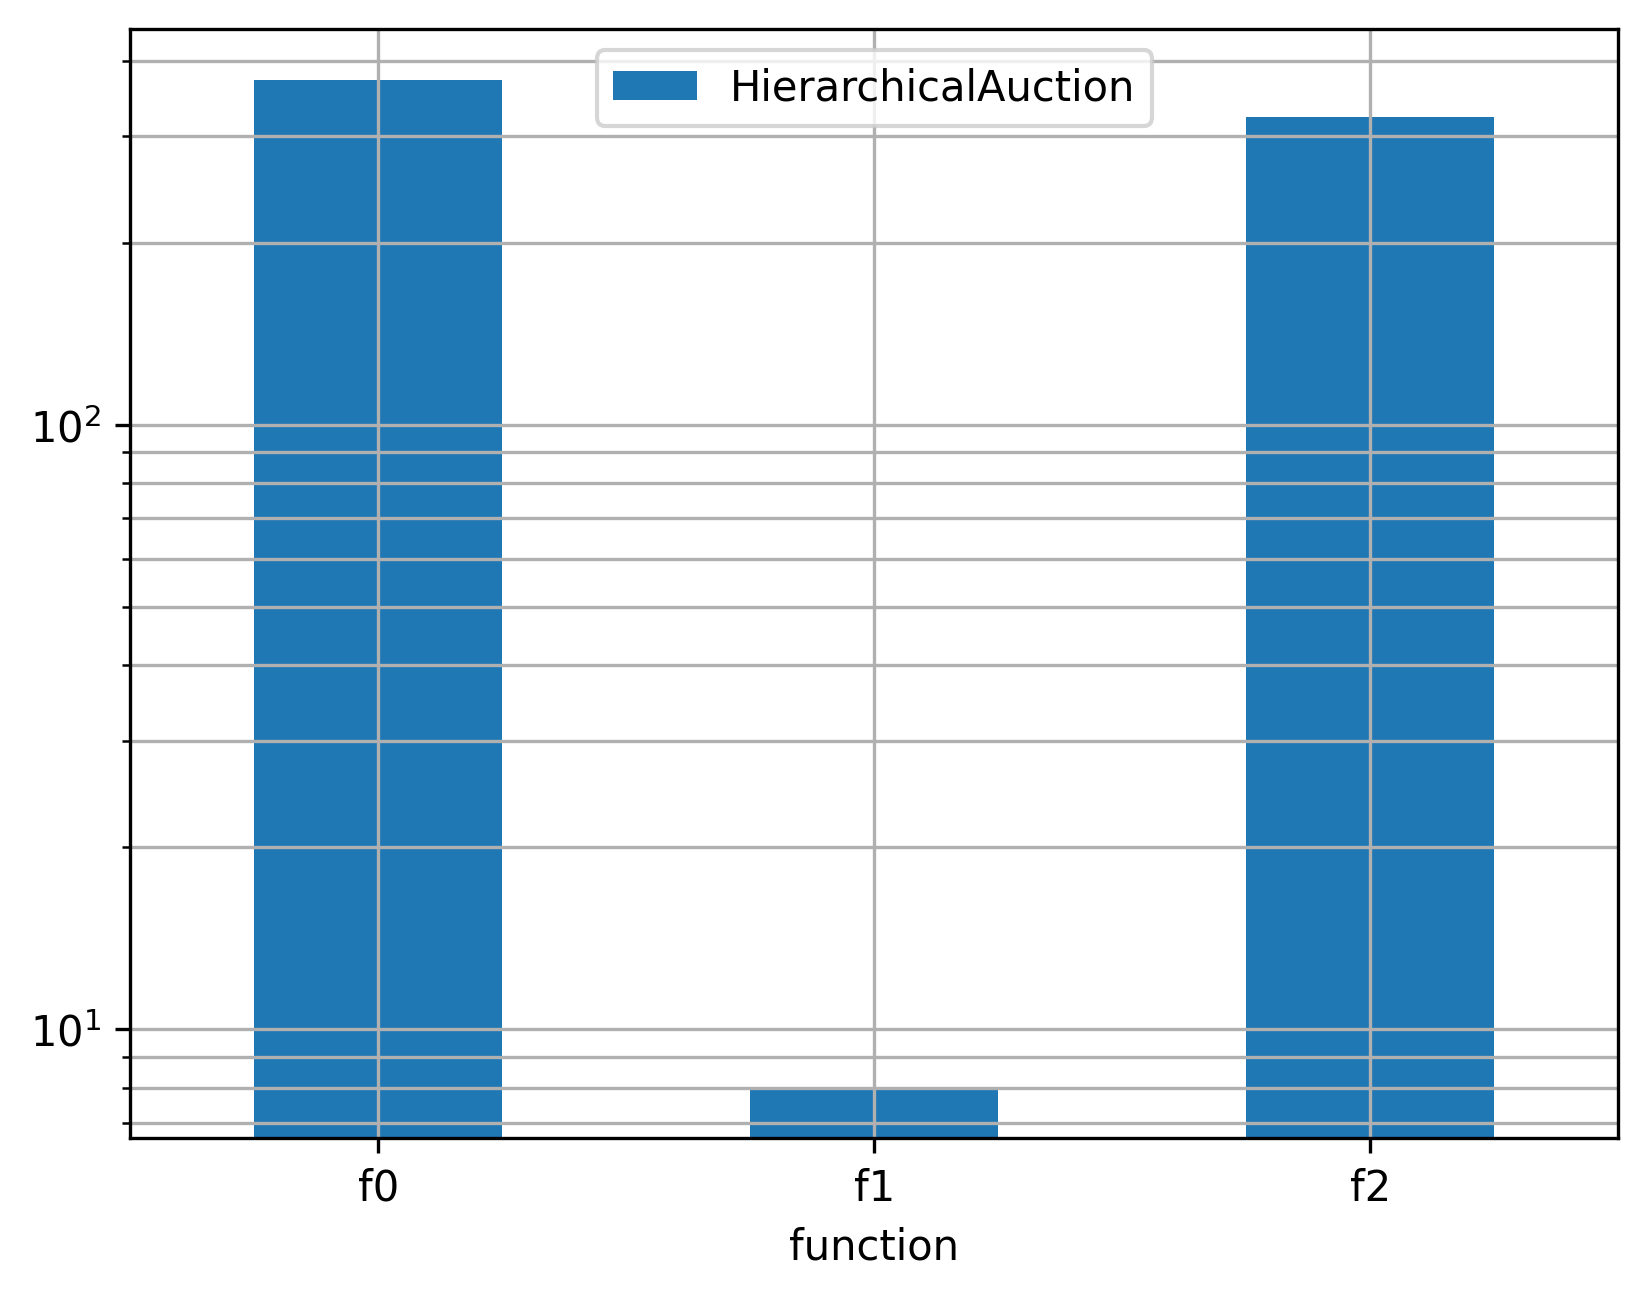

Data behind this chart, as committed beside it:
function, HierarchicalAuction, time
f0, 371.9, tot
f1, 8.0, tot
f2, 322.7, tot
f0, 4.023, 0
f1, 0.0, 0
f2, 43.48, 0
f0, 0.0, 1
f1, 1.0, 1
f2, 33.64, 1
f0, 0.0, 2
f1, 0.0, 2
f2, 38.61, 2
f0, 61.85, 3
f1, 0.0, 3
f2, 24.58, 3
f0, 22.0, 4
f1, 0.0, 4
f2, 27.25, 4
f0, 23.67, 5
f1, 0.0, 5
f2, 32.17, 5
f0, 74.95, 6
f1, 0.0, 6
f2, 27.55, 6
f0, 83.2, 7
f1, 0.0, 7
f2, 11.2, 7
f0, 78.23, 8
f1, 0.0, 8
f2, 37.69, 8
f0, 23.97, 9
f1, 7.0, 9
f2, 46.57, 9
